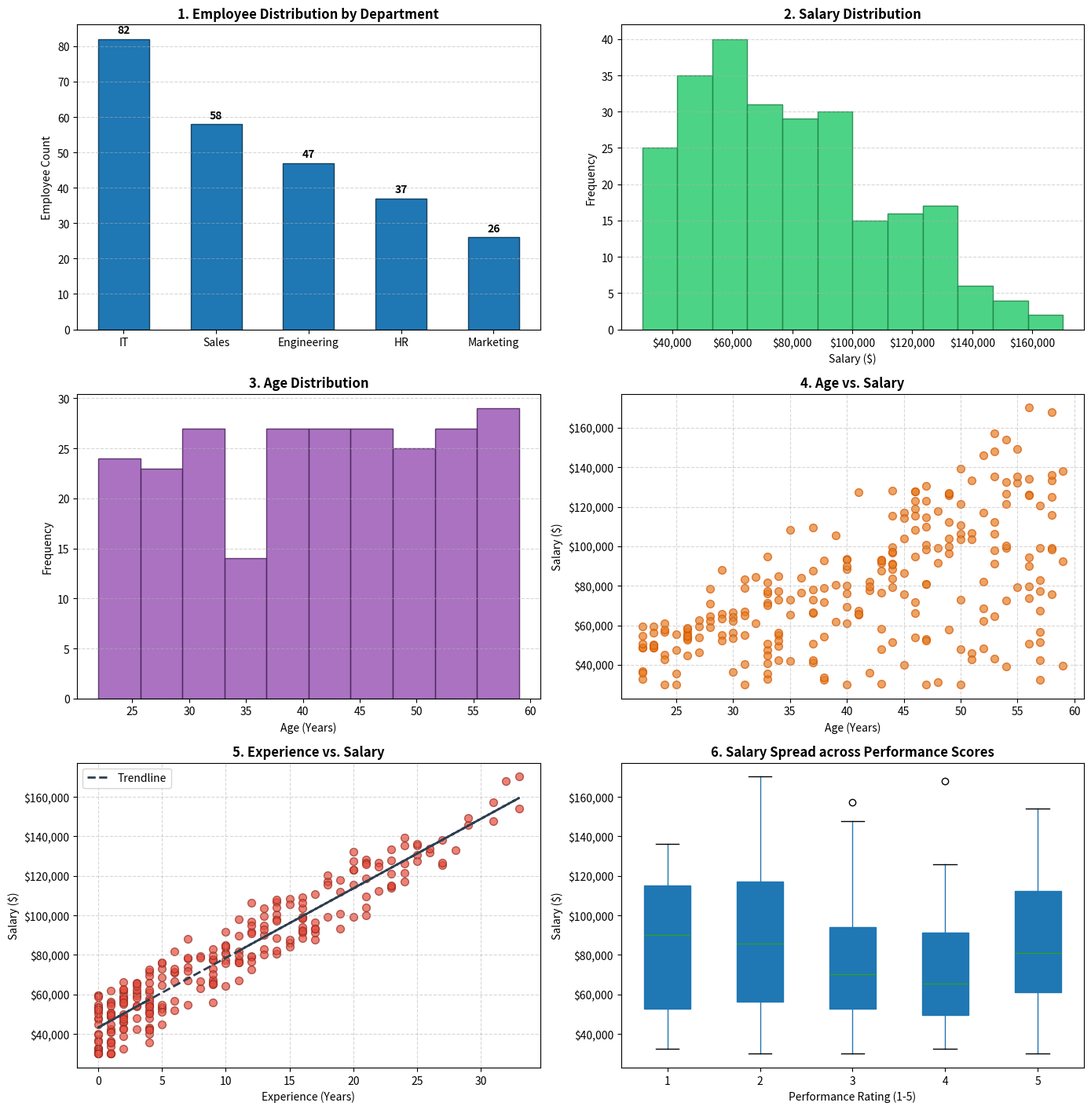

Here is the Python script that generated this plot:
import pandas as pd
import matplotlib.pyplot as plt
import numpy as np

# -------------------------------------------------------------
# 1. Dataset Preparation (Synthetic Employee Data)
# -------------------------------------------------------------
np.random.seed(42)
n_emp = 250

departments = ['IT', 'Sales', 'Engineering', 'HR', 'Marketing']
emp_ids = [f'EMP-{1000 + i}' for i in range(n_emp)]
names = [f'Employee_{i}' for i in range(n_emp)]
dept_choice = np.random.choice(departments, size=n_emp, p=[0.30, 0.25, 0.20, 0.15, 0.10])

# Age between 22 and 60
age = np.random.randint(22, 60, size=n_emp)

# Experience is constrained by Age (Exp <= Age - 21)
max_exp = np.clip(age - 21, 0, 35)
experience = np.array([np.random.randint(0, m + 1) for m in max_exp])

# Salary correlated with Experience and Department
base_salary = 35000 + (experience * 3500)
dept_bonus = np.where(dept_choice == 'IT', 15000, 
             np.where(dept_choice == 'Engineering', 20000, 0))
salary = (base_salary + dept_bonus + np.random.normal(0, 5000, size=n_emp)).round(2).clip(min=30000)

performance = np.random.choice([1, 2, 3, 4, 5], size=n_emp, p=[0.05, 0.15, 0.50, 0.20, 0.10])

df = pd.DataFrame({
    'EmployeeID': emp_ids,
    'Name': names,
    'Department': dept_choice,
    'Age': age,
    'Salary': salary,
    'Experience': experience,
    'PerformanceScore': performance
})

# -------------------------------------------------------------
# Step 1 — Structure
# -------------------------------------------------------------
print("="*50)
print("STEP 1: STRUCTURE")
print("="*50)
print("Shape (Rows, Columns):", df.shape)
print("\nColumns:\n", df.columns.tolist())
print("\nData Types:\n", df.dtypes)
print("\nInfo Summary:")
df.info()

# -------------------------------------------------------------
# Step 2 — Data Quality
# -------------------------------------------------------------
print("\n" + "="*50)
print("STEP 2: DATA QUALITY")
print("="*50)
print("Missing Values per Column:\n", df.isnull().sum())
print("\nDuplicate Rows Count:", df.duplicated().sum())

# -------------------------------------------------------------
# Step 3 — Statistics
# -------------------------------------------------------------
print("\n" + "="*50)
print("STEP 3: STATISTICS")
print("="*50)
print(df.describe().round(2))

# -------------------------------------------------------------
# Step 4 — Categorical Analysis
# -------------------------------------------------------------
print("\n" + "="*50)
print("STEP 4: CATEGORICAL ANALYSIS")
print("="*50)
print("Department Headcount Breakdown:\n", df["Department"].value_counts())

# -------------------------------------------------------------
# Step 5 — Visualizations
# -------------------------------------------------------------
fig, axes = plt.subplots(nrows=3, ncols=2, figsize=(14, 15))
fig.suptitle('Employee Analytics & HR Dashboard', fontsize=18, fontweight='bold', y=0.98)

# 1. Department Employee Distribution (Bar Chart)
dept_counts = df['Department'].value_counts()
bars1 = axes[0, 0].bar(dept_counts.index, dept_counts.values, color='#1f77b4', edgecolor='#154360', width=0.55)
axes[0, 0].set_title('1. Employee Distribution by Department', fontweight='bold')
axes[0, 0].set_ylabel('Employee Count')
axes[0, 0].grid(axis='y', linestyle='--', alpha=0.5)

for bar in bars1:
    yval = bar.get_height()
    axes[0, 0].text(bar.get_x() + bar.get_width()/2, yval + 1, f'{int(yval)}', ha='center', va='bottom', fontweight='bold')

# 2. Salary Distribution (Histogram)
axes[0, 1].hist(df['Salary'], bins=12, color='#2ecc71', edgecolor='#1e8449', alpha=0.85)
axes[0, 1].set_title('2. Salary Distribution', fontweight='bold')
axes[0, 1].set_xlabel('Salary ($)')
axes[0, 1].set_ylabel('Frequency')
axes[0, 1].xaxis.set_major_formatter('${x:,.0f}')
axes[0, 1].grid(axis='y', linestyle='--', alpha=0.5)

# 3. Age Distribution (Histogram)
axes[1, 0].hist(df['Age'], bins=10, color='#9b59b6', edgecolor='#4a235a', alpha=0.85)
axes[1, 0].set_title('3. Age Distribution', fontweight='bold')
axes[1, 0].set_xlabel('Age (Years)')
axes[1, 0].set_ylabel('Frequency')
axes[1, 0].grid(axis='y', linestyle='--', alpha=0.5)

# 4. Age vs Salary (Scatter Plot)
axes[1, 1].scatter(df['Age'], df['Salary'], color='#e67e22', edgecolor='#d35400', alpha=0.7, s=50)
axes[1, 1].set_title('4. Age vs. Salary', fontweight='bold')
axes[1, 1].set_xlabel('Age (Years)')
axes[1, 1].set_ylabel('Salary ($)')
axes[1, 1].yaxis.set_major_formatter('${x:,.0f}')
axes[1, 1].grid(True, linestyle='--', alpha=0.5)

# 5. Experience vs Salary (Scatter Plot with Trendline)
axes[2, 0].scatter(df['Experience'], df['Salary'], color='#e74c3c', edgecolor='#922b21', alpha=0.7, s=50)
z = np.polyfit(df['Experience'], df['Salary'], 1)
p = np.poly1d(z)
axes[2, 0].plot(df['Experience'], p(df['Experience']), color='#2c3e50', linestyle='--', linewidth=2, label='Trendline')
axes[2, 0].set_title('5. Experience vs. Salary', fontweight='bold')
axes[2, 0].set_xlabel('Experience (Years)')
axes[2, 0].set_ylabel('Salary ($)')
axes[2, 0].yaxis.set_major_formatter('${x:,.0f}')
axes[2, 0].grid(True, linestyle='--', alpha=0.5)
axes[2, 0].legend()

# 6. Performance Score vs Salary (Bonus Plot)
df.boxplot(column='Salary', by='PerformanceScore', ax=axes[2, 1], patch_artist=True, grid=False)
axes[2, 1].set_title('6. Salary Spread across Performance Scores', fontweight='bold')
axes[2, 1].set_xlabel('Performance Rating (1-5)')
axes[2, 1].set_ylabel('Salary ($)')
axes[2, 1].yaxis.set_major_formatter('${x:,.0f}')
plt.suptitle('') # Clean up pandas boxplot title artifact

plt.tight_layout(rect=[0, 0, 1, 0.96])
plt.show()
